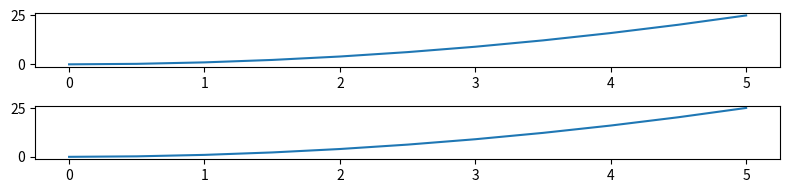

Recreate this plot in Python. (Note: this script raises an exception after producing the figure.)
import matplotlib.pyplot as plt
import numpy as np

x = np.linspace(0, 5, 11)
y = x**2

# fig = plt.figure(figsize=(8, 2))
# ax = fig.add_axes([0, 0, 1, 1])

fig, ax = plt.subplots(nrows=2, ncols=1, figsize=(8, 2))
for current_ax in ax:
    current_ax.plot(x, y)

plt.tight_layout()
plt.show()

fig.savefig('matplotlib/assets/figuare_graph01.png', dpi=200)
